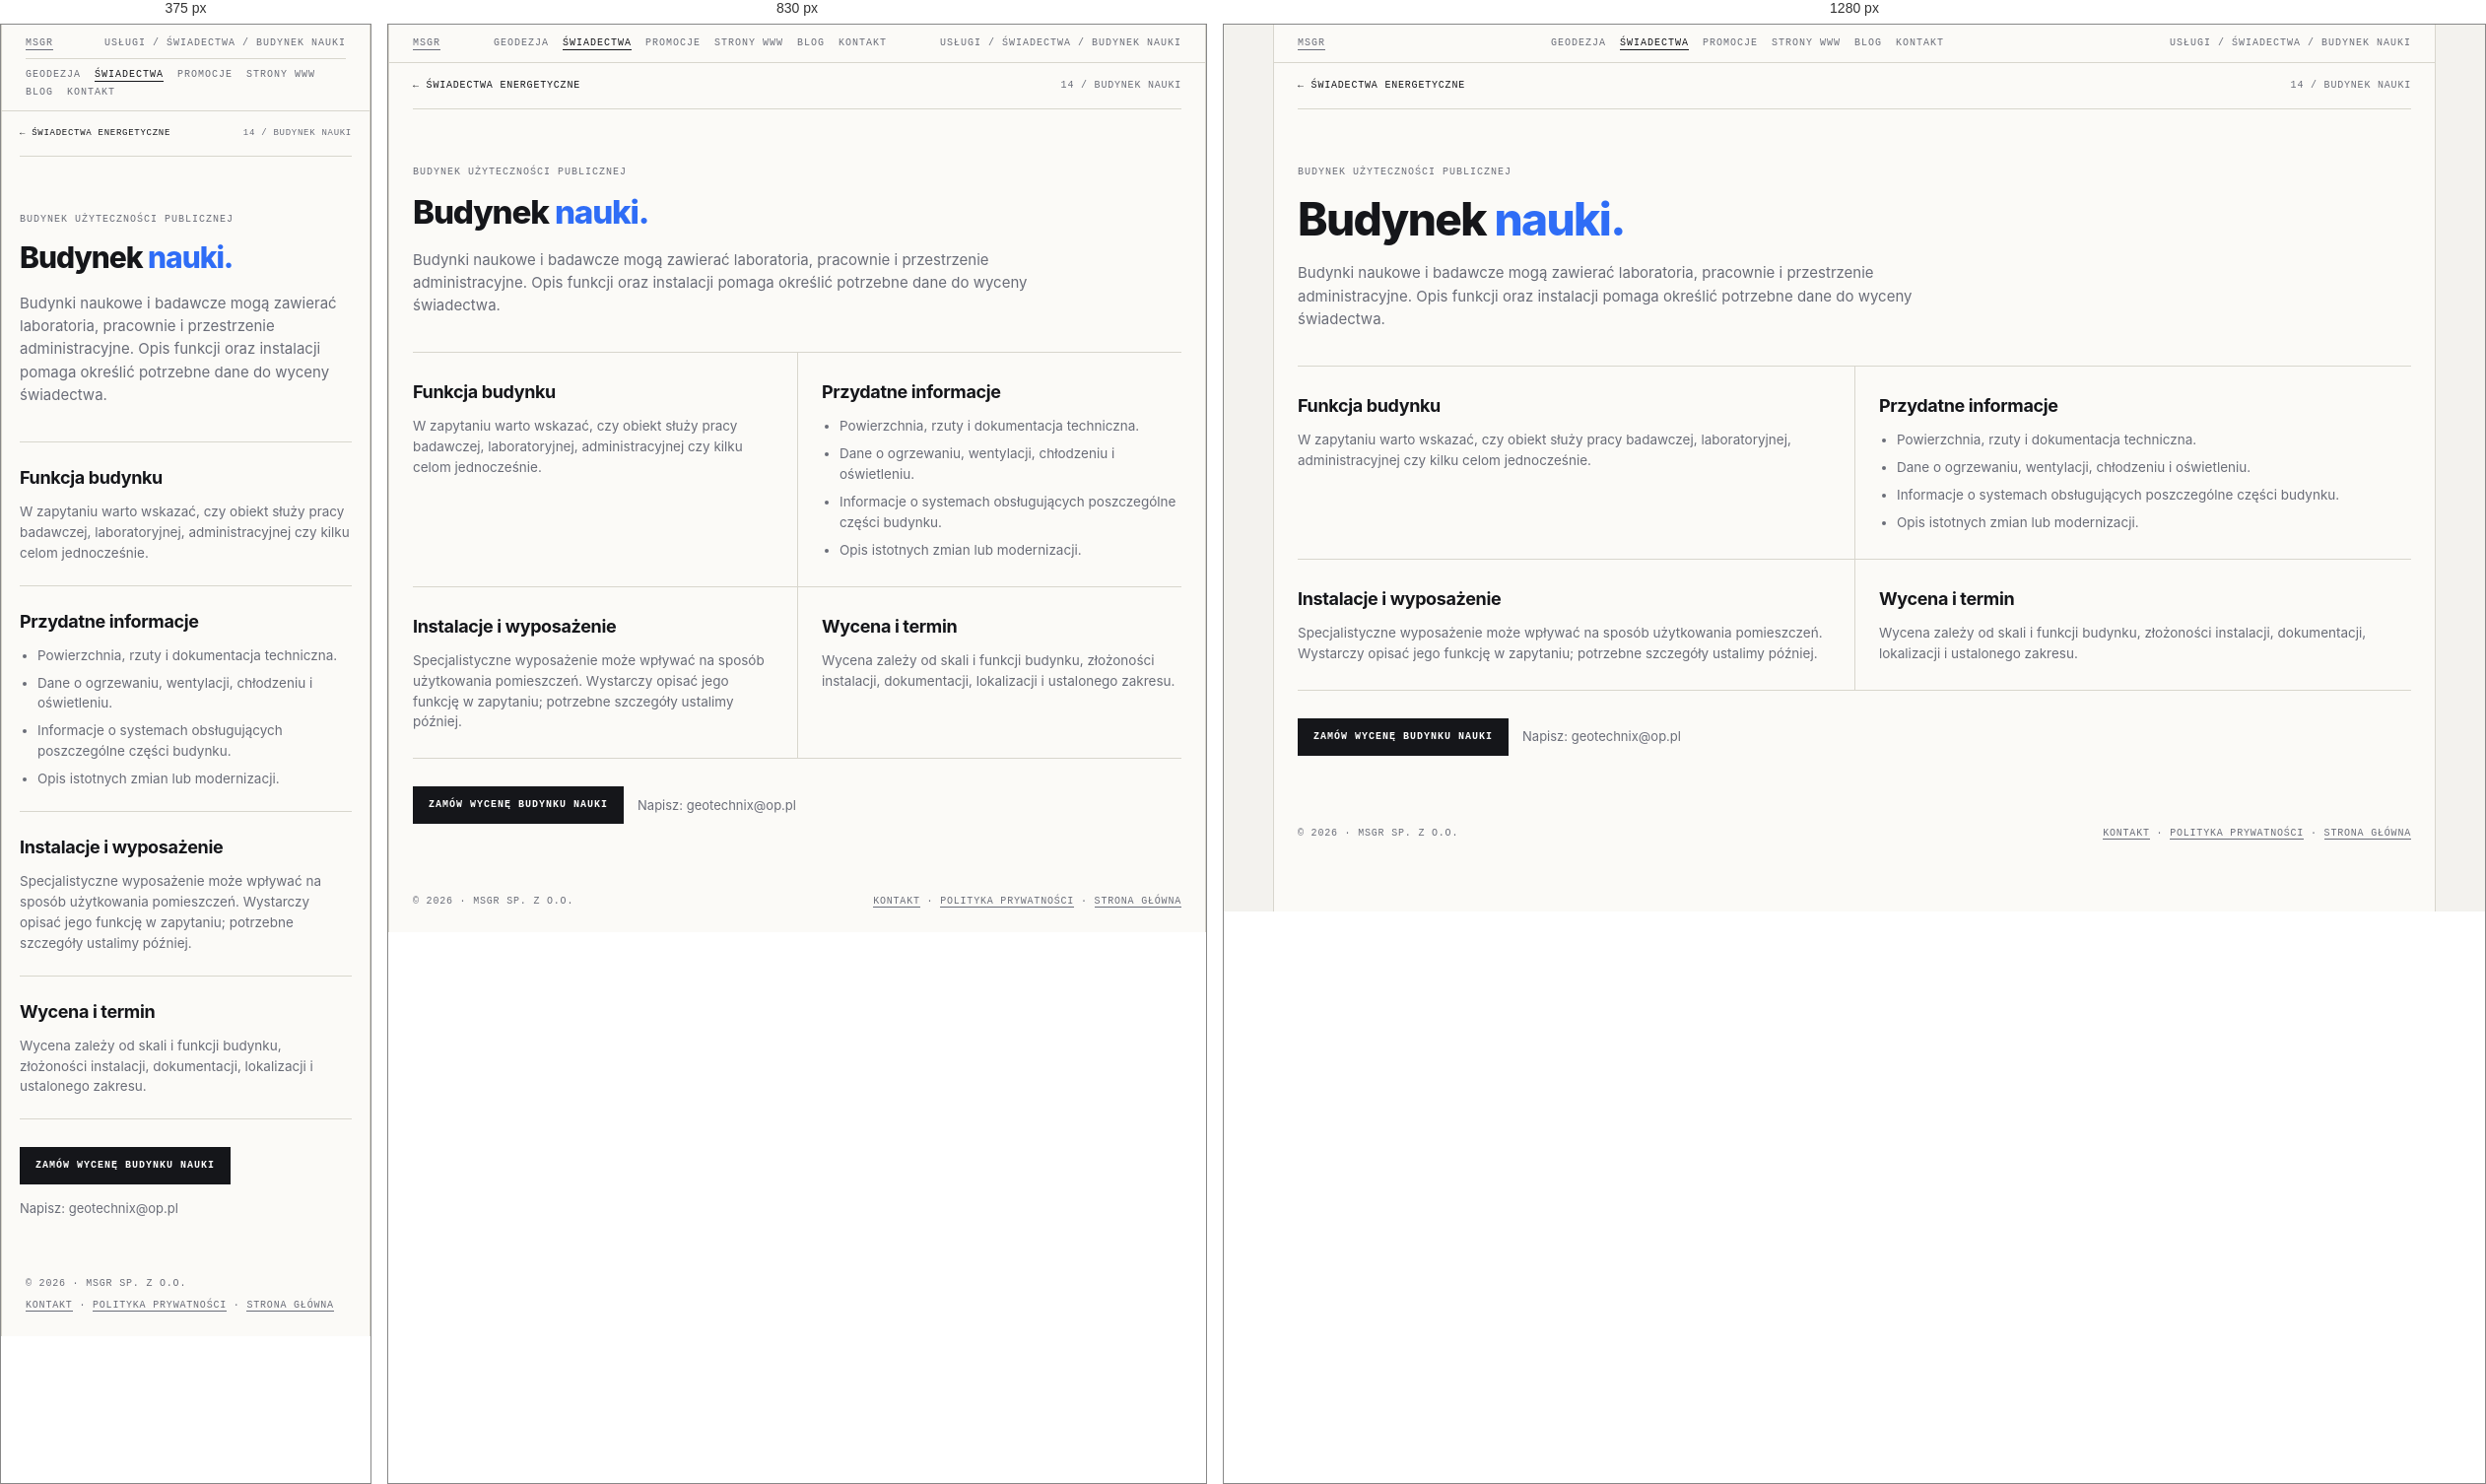
Rendered at 375 px, 830 px and 1280 px, left to right.

<!-- file: swiadectwo-nauki.html -->
<!doctype html>
<html lang="pl">
<head>
<meta name="theme-color" content="#f3f2ee">
<link rel="canonical" href="https://geocert.pl/swiadectwo-nauki.html">
<meta charset="utf-8"><meta name="viewport" content="width=device-width, initial-scale=1">
<meta name="description" content="Świadectwo energetyczne: Budynek nauki. Informacje o zakresie, dokumentach i indywidualnej wycenie w MSGR.">
<title>Świadectwo energetyczne — Budynek nauki | MSGR</title>
<link rel="icon" href="favicon.ico" sizes="any"><link rel="stylesheet" href="swiadectwa.css">
    <meta property="og:type" content="website">
    <meta property="og:locale" content="pl_PL">
    <meta property="og:site_name" content="MSGR">
    <meta property="og:title" content="Świadectwo energetyczne — Budynek nauki | MSGR">
    <meta property="og:description" content="Świadectwo energetyczne: Budynek nauki. Informacje o zakresie, dokumentach i indywidualnej wycenie w MSGR.">
    <meta name="twitter:card" content="summary">
    <meta name="twitter:title" content="Świadectwo energetyczne — Budynek nauki | MSGR">
    <meta name="twitter:description" content="Świadectwo energetyczne: Budynek nauki. Informacje o zakresie, dokumentach i indywidualnej wycenie w MSGR.">
</head>
<body><div class="frame">
  <div class="bar"><a href="index.html">MSGR</a><nav class="bar-nav" aria-label="Menu główne"><a href="geodezja.html">Geodezja</a><a href="swiadectwa.html" aria-current="page">Świadectwa</a><a href="promocje.html">Promocje</a><a href="msgrit.html">Strony WWW</a><a href="blog.html">Blog</a><a href="kontakt.html">Kontakt</a></nav><span>Usługi / Świadectwa / Budynek nauki</span></div>
  <main class="detail-main">
    <nav class="detail-crumb" aria-label="Nawigacja okruszkowa"><a href="swiadectwa.html">← Świadectwa energetyczne</a><span>14 / Budynek nauki</span></nav>
    <header class="detail-hero"><span class="eyebrow">Budynek użyteczności publicznej</span><h1>Budynek <em>nauki.</em></h1>
      <p class="lead">Budynki naukowe i badawcze mogą zawierać laboratoria, pracownie i przestrzenie administracyjne. Opis funkcji oraz instalacji pomaga określić potrzebne dane do wyceny świadectwa.</p></header>
    <div class="detail-sections">
      <section class="detail-section"><h2>Funkcja budynku</h2><p>W zapytaniu warto wskazać, czy obiekt służy pracy badawczej, laboratoryjnej, administracyjnej czy kilku celom jednocześnie.</p></section>
      <section class="detail-section"><h2>Przydatne informacje</h2><ul><li>Powierzchnia, rzuty i dokumentacja techniczna.</li><li>Dane o ogrzewaniu, wentylacji, chłodzeniu i oświetleniu.</li><li>Informacje o systemach obsługujących poszczególne części budynku.</li><li>Opis istotnych zmian lub modernizacji.</li></ul></section>
      <section class="detail-section"><h2>Instalacje i wyposażenie</h2><p>Specjalistyczne wyposażenie może wpływać na sposób użytkowania pomieszczeń. Wystarczy opisać jego funkcję w zapytaniu; potrzebne szczegóły ustalimy później.</p></section>
      <section class="detail-section"><h2>Wycena i termin</h2><p>Wycena zależy od skali i funkcji budynku, złożoności instalacji, dokumentacji, lokalizacji i ustalonego zakresu.</p></section>
    </div>
    <div class="detail-cta"><a class="btn primary" href="kontakt.html?service=swiadectwo&amp;typ=nauki">Zamów wycenę budynku nauki</a><p>Napisz: <a href="mailto:geotechnix@op.pl">geotechnix@op.pl</a></p></div>
  </main>
  <footer><span>© 2026 · MSGR sp. z o.o.</span><span><a href="kontakt.html">Kontakt</a> · <a href="polityka-prywatnosci.html">Polityka prywatności</a> · <a href="index.html">Strona główna</a></span></footer>
</div></body></html>


/* @media block from swiadectwa.css */
@media (max-width:900px){
  .hero{grid-template-columns:1fr}
  .grid{grid-template-columns:1fr}
  .card{border-right:0}
  .info{grid-template-columns:1fr}
  .info > div:first-child{border-right:0;border-bottom:1px solid var(--line)}
}

/* @media block from swiadectwa.css */
@media(max-width:760px){
  .bar{flex-wrap:wrap;gap:8px}
  .bar .bar-nav{order:3;width:100%;justify-content:flex-start;padding-top:9px;border-top:1px solid var(--line)}
}

/* @media block from swiadectwa.css */
@media (max-width:760px){
  .quote{grid-template-columns:1fr;gap:24px;padding:36px 18px}
  .form-grid{grid-template-columns:1fr}
  .quote-form .full{grid-column:auto}
  .detail-main{padding:0 18px 36px}
  .detail-sections{grid-template-columns:1fr}
  .detail-section,.detail-section:nth-child(even){padding:22px 0;border-left:0}
  .detail-crumb{font-size:9px}
}